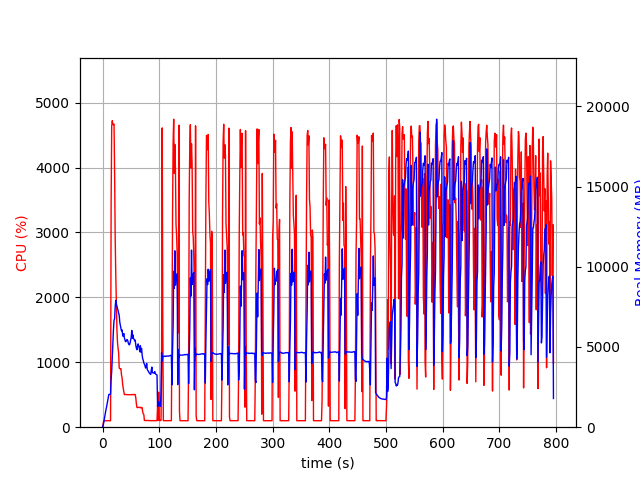

Source data for this figure (header and first rows):
elapsed_time, nproc, cpu, mem_real, mem_virtual
4.839897155761719e-05, 1, 0.0, 10, 3186
1.007, 1, 44.7, 83.58, 701.6
2.015, 1, 99.2, 291.8, 1262
3.024, 1, 100.1, 497.8, 1902
4.033, 1, 99.2, 683.8, 3188
5.042, 1, 101.1, 881.8, 3188
6.051, 1, 99.1, 1092, 3188
7.059, 1, 100.1, 1258, 5748
8.067, 1, 100.2, 1460, 5748
9.075, 1, 99.2, 1670, 5748
10.09, 1, 99.9, 1882, 5748
11.1, 1, 99.9, 2041, 5236
12.11, 1, 99.0, 2041, 5236
13.12, 1, 100.9, 2041, 5236
14.13, 1, 99.9, 2055, 5761
15.14, 1, 3454, 3002, 10070
16.17, 1, 4640, 3504, 10702
17.19, 1, 4721, 4368, 11549
18.22, 1, 4663, 5105, 12454
19.24, 1, 4660, 6090, 13512
20.27, 1, 4668, 6671, 14281
21.3, 1, 3915, 6756, 14550
22.31, 1, 2916, 7503, 15303
23.32, 1, 2358, 7906, 15987
24.33, 1, 1932, 7658, 16159
25.34, 1, 1508, 7548, 16271
26.35, 1, 1309, 7396, 16371
27.36, 1, 1215, 7285, 16701
28.37, 1, 1150, 7106, 16909
29.38, 1, 912.4, 6986, 16909
30.39, 1, 902.5, 6548, 16965
31.4, 1, 900.2, 6353, 17029
32.41, 1, 901.1, 6166, 17029
33.42, 1, 806.3, 6009, 17029
34.43, 1, 761.5, 6066, 17237
35.44, 1, 664.4, 5757, 17617
36.45, 1, 602.3, 5659, 17617
37.46, 1, 554.3, 5837, 17825
38.47, 1, 502.2, 5574, 17959
39.49, 1, 502.3, 5452, 17959
40.5, 1, 503.7, 5331, 17959
41.51, 1, 504.1, 5341, 17959
42.52, 1, 500.7, 5443, 17959
43.53, 1, 500.5, 5459, 17959
44.54, 1, 502.0, 5382, 17959
45.55, 1, 501.0, 5226, 17959
46.56, 1, 500.6, 5154, 17959
47.57, 1, 502.0, 5131, 17959
48.58, 1, 501.7, 5246, 17959
49.59, 1, 500.2, 5417, 17959
50.6, 1, 501.5, 5614, 18151
51.61, 1, 499.8, 6030, 18375
52.62, 1, 504.2, 5546, 18375
53.63, 1, 501.6, 5755, 18375
54.64, 1, 503.8, 5538, 18375
55.66, 1, 501.2, 5473, 18375
56.67, 1, 504.2, 5383, 18375
57.68, 1, 503.4, 5427, 18375
58.69, 1, 449.3, 5102, 18375
59.7, 1, 361.1, 4923, 18375
... 725 more rows
